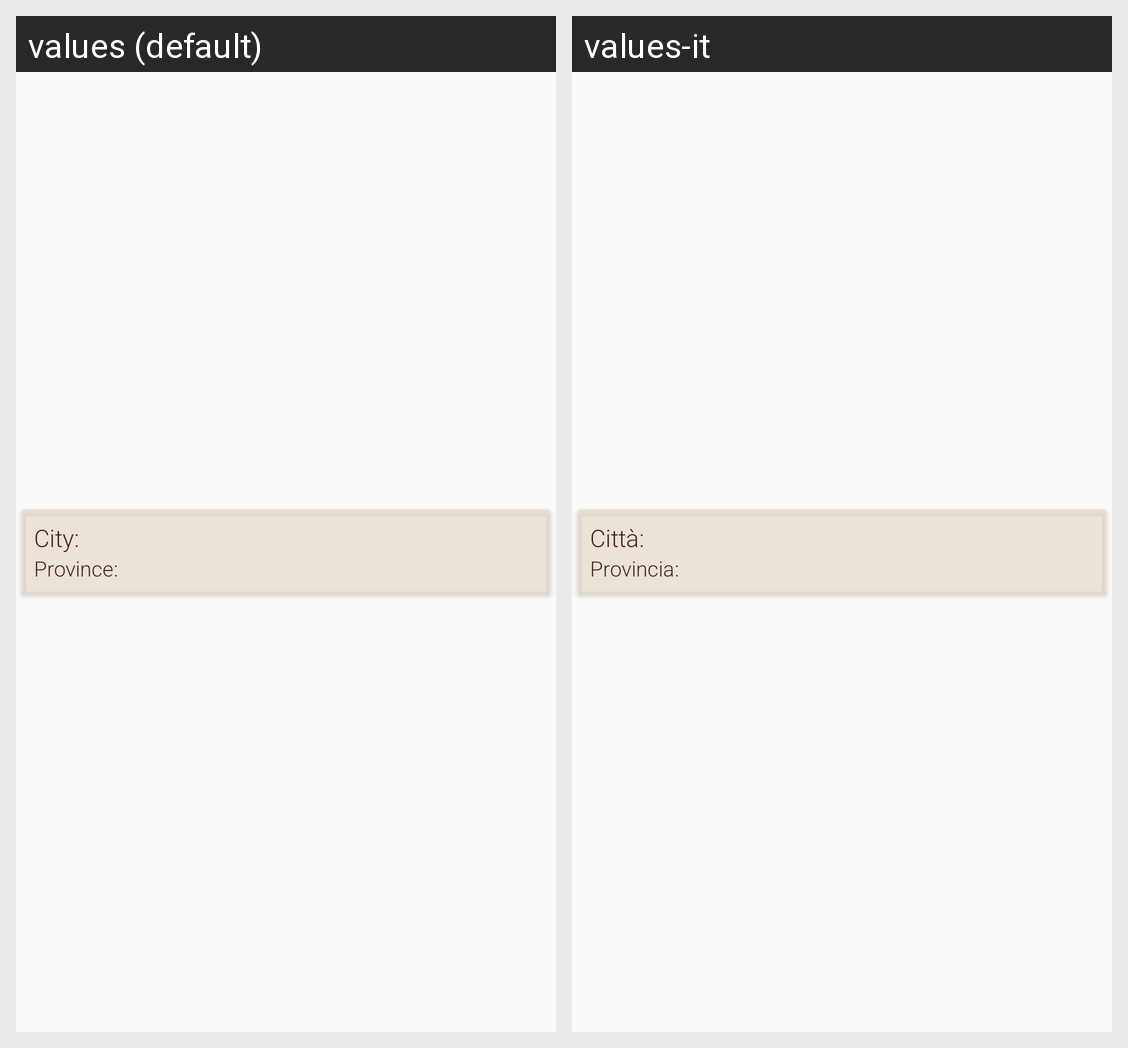

The Android screen above is rendered under two locales of the same app. Produce the string resources it draws, with the default and per-locale values.
Android screen res/layout/adapter_city.xml rendered under 2 locales, left to right: values (default), values-it. Device: Nexus 5 (rendered at 1080×1920; each locale shown at half size, 540×960, under a caption strip naming it); theme Theme.ItalianCities.
Strings drawn on this screen, with the default value and each locale's value (text and hints the layout hard-codes, and strings that could not be matched under every locale, appear in the picture but are not listed):

city
  values: City:
  values-it: Città:

province
  values: Province:
  values-it: Provincia:
